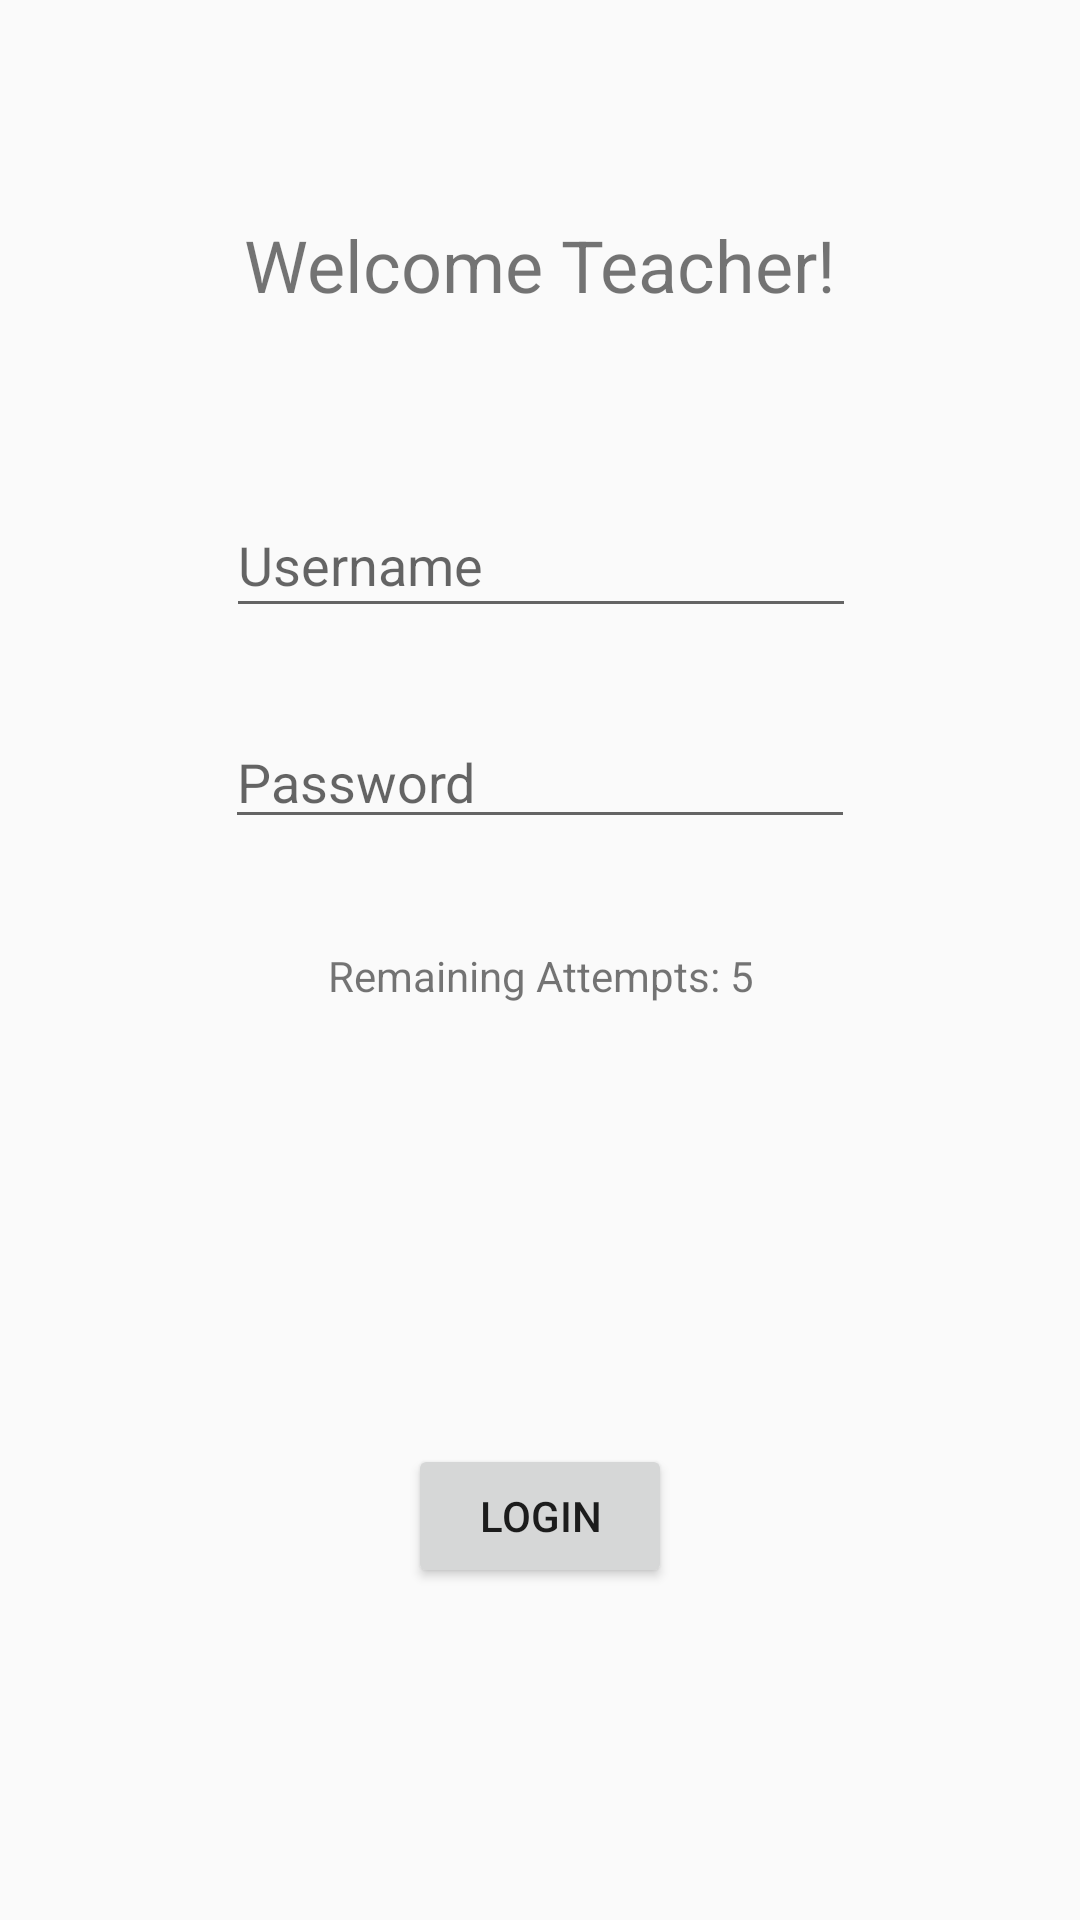

Produce the Android XML layout that renders to this screen, including the resource entries it uses.
<!-- AndroidManifest.xml: application theme AppTheme -->
<!-- res/layout/activity_teacher_login.xml -->
<?xml version="1.0" encoding="utf-8"?>

<android.support.constraint.ConstraintLayout xmlns:android="http://schemas.android.com/apk/res/android"
    xmlns:app="http://schemas.android.com/apk/res-auto"
    xmlns:tools="http://schemas.android.com/tools"
    android:layout_width="match_parent"
    android:layout_height="match_parent"
    tools:context=".TeacherLogin">

    <TextView
        android:id="@+id/tvWelcomeT"
        android:layout_width="wrap_content"
        android:layout_height="wrap_content"
        android:layout_marginTop="72dp"
        android:text="Welcome Teacher!"
        android:textSize="24sp"
        app:layout_constraintEnd_toEndOf="parent"
        app:layout_constraintHorizontal_bias="0.5"
        app:layout_constraintStart_toStartOf="parent"
        app:layout_constraintTop_toTopOf="parent" />

    <EditText
        android:id="@+id/etUsernameT"
        android:layout_width="wrap_content"
        android:layout_height="45dp"
        android:layout_marginEnd="8dp"
        android:layout_marginLeft="8dp"
        android:layout_marginRight="8dp"
        android:layout_marginStart="8dp"
        android:layout_marginTop="60dp"
        android:ems="10"
        android:hint="Username"
        android:inputType="textPersonName"
        app:layout_constraintEnd_toEndOf="parent"
        app:layout_constraintHorizontal_bias="0.503"
        app:layout_constraintStart_toStartOf="parent"
        app:layout_constraintTop_toBottomOf="@+id/tvWelcomeT" />

    <EditText
        android:id="@+id/etPasswordT"
        android:layout_width="wrap_content"
        android:layout_height="wrap_content"
        android:layout_marginTop="29dp"
        android:ems="10"
        android:hint="Password"
        android:inputType="textPassword"
        app:layout_constraintEnd_toEndOf="parent"
        app:layout_constraintHorizontal_bias="0.5"
        app:layout_constraintStart_toStartOf="parent"
        app:layout_constraintTop_toBottomOf="@+id/etUsernameT" />

    <Button
        android:id="@+id/btnLoginT"
        android:layout_width="wrap_content"
        android:layout_height="wrap_content"
        android:layout_marginTop="36dp"
        android:text="Login"
        app:layout_constraintBottom_toBottomOf="parent"
        app:layout_constraintEnd_toEndOf="parent"
        app:layout_constraintHorizontal_bias="0.5"
        app:layout_constraintStart_toStartOf="parent"
        app:layout_constraintTop_toBottomOf="@+id/tvAttemptsT" />

    <TextView
        android:id="@+id/tvAttemptsT"
        android:layout_width="wrap_content"
        android:layout_height="wrap_content"
        android:layout_marginTop="36dp"
        android:text="Remaining Attempts: 5"
        app:layout_constraintEnd_toEndOf="parent"
        app:layout_constraintHorizontal_bias="0.502"
        app:layout_constraintStart_toStartOf="parent"
        app:layout_constraintTop_toBottomOf="@+id/etPasswordT" />
</android.support.constraint.ConstraintLayout>
<!-- resources referenced by this layout -->
<resources>
  <style name="AppTheme" parent="Theme.AppCompat.Light.DarkActionBar">
          
          <item name="colorPrimary">@android:color/holo_red_dark</item>
          <item name="colorPrimaryDark">@color/colorPrimaryDark</item>
          <item name="colorAccent">@android:color/holo_red_dark</item>
      </style>
  <color name="colorPrimaryDark">#ad0000</color>
</resources>
